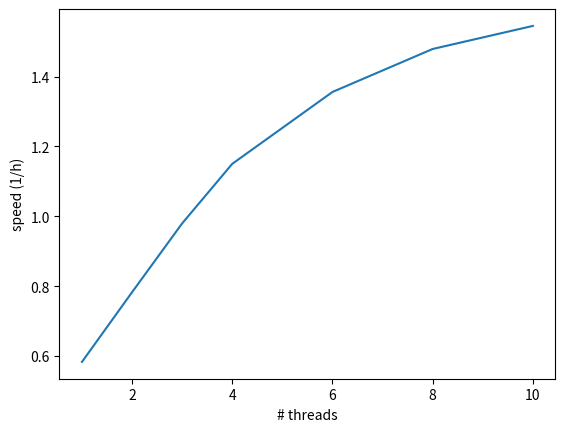

Generate this figure with matplotlib:
import numpy as np
import matplotlib.pyplot as plt

# Number of workers, 1 thread per core
num_threads = np.array([1,
                        2,
                        3,
                        4,
                        6,
                        8,
                        10])

# time usage in seconds
time_usage = np.array([6175,
                       4600,
                       3675,
                       3130,
                       2655,
                       2434,
                       2330])

fig, ax = plt.subplots()

ax.plot(num_threads,
        1/time_usage*3600)

ax.set_xlabel("# threads")
ax.set_ylabel("speed (1/h)")

plt.show()

# plt.savefig("../img/threads.pdf")
